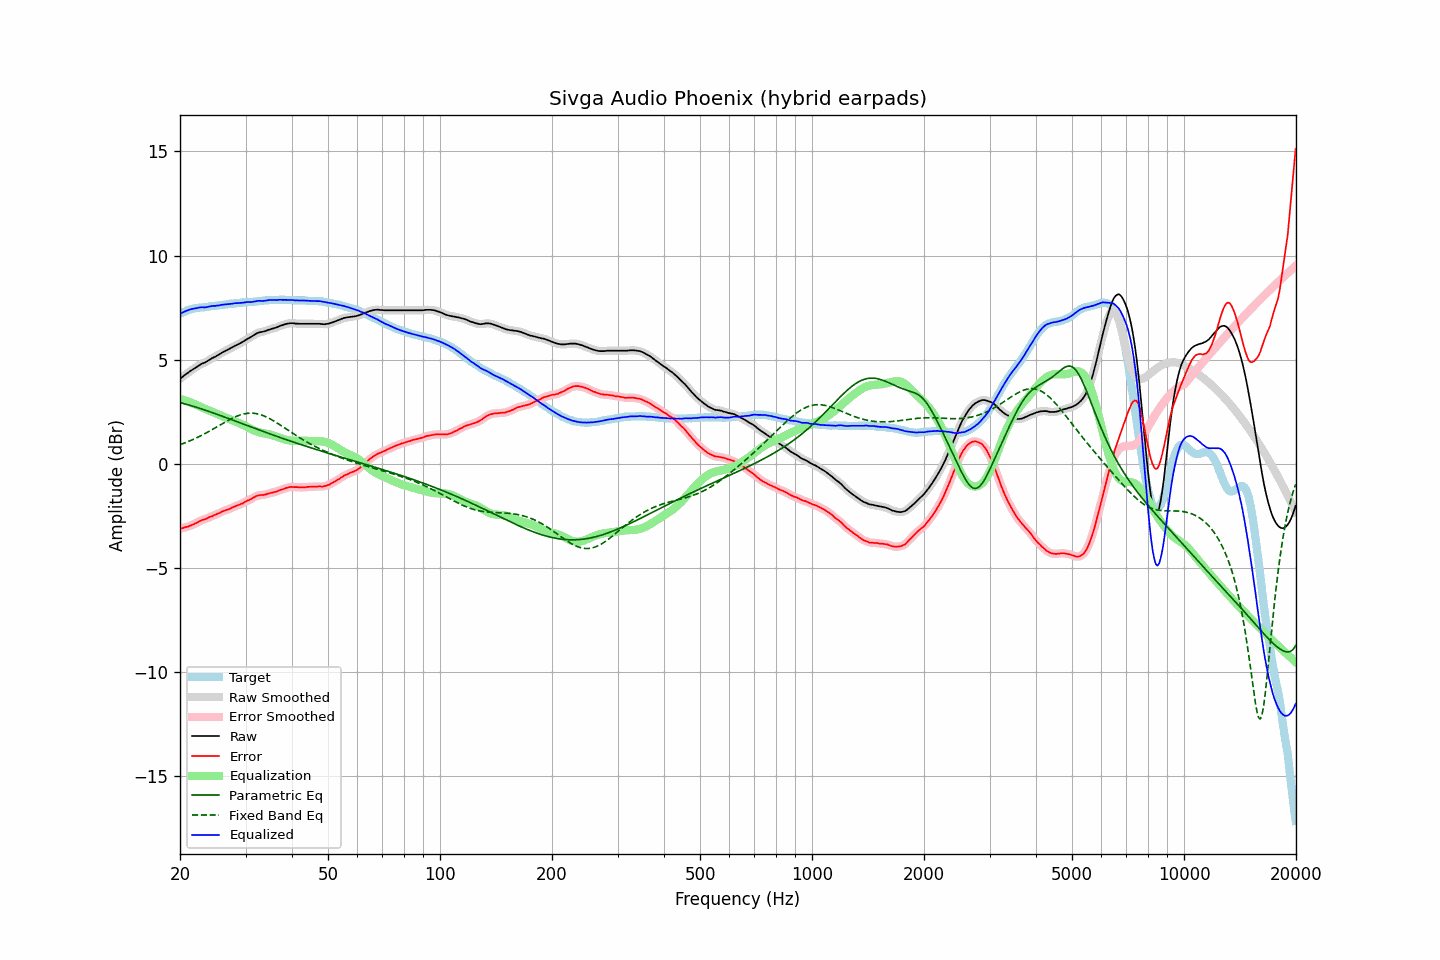

Data behind this chart, as committed beside it:
frequency, raw, error, smoothed, error_smoothed, equalization, parametric_eq, fixed_band_eq, equalized_raw, equalized_smoothed, target
20.00, 4.09, -3.11, 4.09, -3.11, 3.11, 2.94, 0.92, 7.20, 7.20, 7.20
20.20, 4.15, -3.09, 4.15, -3.09, 3.09, 2.92, 0.95, 7.24, 7.24, 7.24
20.40, 4.21, -3.07, 4.21, -3.07, 3.07, 2.90, 0.98, 7.28, 7.28, 7.28
20.61, 4.27, -3.04, 4.27, -3.05, 3.05, 2.88, 1.01, 7.32, 7.32, 7.31
20.81, 4.33, -3.02, 4.32, -3.03, 3.03, 2.86, 1.04, 7.35, 7.35, 7.35
21.02, 4.38, -3.01, 4.38, -3.00, 3.00, 2.84, 1.07, 7.38, 7.38, 7.39
21.23, 4.44, -2.97, 4.43, -2.98, 2.97, 2.82, 1.10, 7.41, 7.41, 7.41
21.44, 4.49, -2.94, 4.49, -2.95, 2.94, 2.80, 1.14, 7.43, 7.43, 7.43
21.66, 4.54, -2.91, 4.54, -2.91, 2.91, 2.77, 1.17, 7.44, 7.45, 7.45
21.87, 4.59, -2.87, 4.59, -2.88, 2.87, 2.75, 1.20, 7.46, 7.46, 7.46
22.09, 4.64, -2.84, 4.64, -2.84, 2.84, 2.72, 1.24, 7.47, 7.48, 7.48
22.31, 4.69, -2.80, 4.69, -2.80, 2.80, 2.70, 1.28, 7.49, 7.49, 7.49
22.54, 4.75, -2.75, 4.74, -2.76, 2.77, 2.68, 1.31, 7.51, 7.51, 7.50
22.76, 4.79, -2.72, 4.79, -2.72, 2.73, 2.65, 1.35, 7.52, 7.52, 7.51
22.99, 4.83, -2.68, 4.82, -2.69, 2.70, 2.62, 1.39, 7.52, 7.52, 7.51
23.22, 4.85, -2.67, 4.85, -2.67, 2.66, 2.60, 1.43, 7.51, 7.52, 7.52
23.45, 4.89, -2.64, 4.89, -2.64, 2.63, 2.57, 1.47, 7.52, 7.52, 7.53
23.69, 4.94, -2.60, 4.93, -2.60, 2.60, 2.55, 1.52, 7.54, 7.53, 7.54
23.92, 4.99, -2.56, 4.99, -2.57, 2.57, 2.52, 1.56, 7.56, 7.56, 7.55
24.16, 5.04, -2.53, 5.03, -2.53, 2.54, 2.49, 1.60, 7.57, 7.57, 7.57
24.40, 5.08, -2.51, 5.08, -2.50, 2.51, 2.47, 1.65, 7.58, 7.58, 7.59
24.65, 5.12, -2.46, 5.11, -2.47, 2.47, 2.44, 1.69, 7.59, 7.59, 7.58
24.89, 5.15, -2.44, 5.15, -2.44, 2.44, 2.41, 1.74, 7.58, 7.59, 7.59
25.14, 5.20, -2.40, 5.19, -2.41, 2.40, 2.38, 1.78, 7.60, 7.60, 7.60
25.39, 5.24, -2.37, 5.24, -2.37, 2.37, 2.36, 1.83, 7.61, 7.61, 7.61
25.65, 5.29, -2.34, 5.29, -2.34, 2.34, 2.33, 1.87, 7.62, 7.62, 7.63
25.91, 5.34, -2.29, 5.33, -2.30, 2.30, 2.30, 1.92, 7.64, 7.64, 7.63
26.16, 5.38, -2.26, 5.38, -2.26, 2.27, 2.27, 1.96, 7.65, 7.65, 7.64
26.43, 5.42, -2.23, 5.42, -2.23, 2.24, 2.24, 2.01, 7.65, 7.66, 7.65
26.69, 5.46, -2.20, 5.46, -2.21, 2.21, 2.21, 2.05, 7.66, 7.66, 7.66
26.96, 5.50, -2.18, 5.50, -2.18, 2.17, 2.18, 2.09, 7.67, 7.67, 7.68
27.23, 5.54, -2.15, 5.54, -2.15, 2.14, 2.16, 2.13, 7.68, 7.68, 7.69
27.50, 5.58, -2.11, 5.58, -2.11, 2.11, 2.13, 2.17, 7.69, 7.69, 7.69
27.77, 5.62, -2.07, 5.62, -2.08, 2.08, 2.10, 2.21, 7.70, 7.70, 7.69
28.05, 5.67, -2.04, 5.66, -2.04, 2.05, 2.07, 2.25, 7.72, 7.71, 7.71
28.33, 5.70, -2.01, 5.70, -2.01, 2.02, 2.04, 2.28, 7.71, 7.72, 7.71
28.62, 5.74, -1.98, 5.74, -1.98, 1.98, 2.01, 2.31, 7.72, 7.72, 7.72
28.90, 5.78, -1.95, 5.77, -1.95, 1.95, 1.98, 2.34, 7.73, 7.72, 7.73
29.19, 5.82, -1.91, 5.82, -1.92, 1.92, 1.95, 2.36, 7.73, 7.73, 7.73
29.48, 5.86, -1.90, 5.86, -1.89, 1.88, 1.92, 2.39, 7.74, 7.74, 7.76
29.78, 5.91, -1.84, 5.91, -1.85, 1.85, 1.90, 2.40, 7.75, 7.75, 7.75
30.08, 5.96, -1.80, 5.96, -1.81, 1.81, 1.87, 2.42, 7.76, 7.76, 7.76
30.38, 6.01, -1.75, 6.00, -1.76, 1.77, 1.84, 2.43, 7.77, 7.77, 7.76
30.68, 6.05, -1.73, 6.05, -1.73, 1.72, 1.81, 2.44, 7.77, 7.77, 7.78
30.99, 6.09, -1.69, 6.09, -1.69, 1.68, 1.78, 2.44, 7.77, 7.77, 7.78
31.30, 6.14, -1.64, 6.14, -1.65, 1.64, 1.75, 2.44, 7.78, 7.78, 7.78
31.61, 6.19, -1.60, 6.19, -1.60, 1.60, 1.72, 2.43, 7.79, 7.79, 7.79
31.93, 6.24, -1.56, 6.23, -1.56, 1.57, 1.69, 2.42, 7.81, 7.81, 7.80
32.24, 6.28, -1.52, 6.28, -1.53, 1.55, 1.67, 2.41, 7.82, 7.82, 7.80
32.57, 6.31, -1.51, 6.30, -1.51, 1.52, 1.64, 2.39, 7.83, 7.83, 7.82
32.89, 6.33, -1.49, 6.32, -1.50, 1.50, 1.61, 2.37, 7.83, 7.83, 7.82
33.22, 6.34, -1.49, 6.34, -1.49, 1.49, 1.58, 2.34, 7.82, 7.82, 7.83
33.55, 6.36, -1.48, 6.36, -1.48, 1.47, 1.55, 2.31, 7.83, 7.83, 7.84
33.89, 6.38, -1.47, 6.38, -1.47, 1.46, 1.52, 2.28, 7.83, 7.84, 7.85
34.23, 6.41, -1.44, 6.41, -1.45, 1.44, 1.50, 2.24, 7.85, 7.85, 7.85
34.57, 6.44, -1.42, 6.43, -1.43, 1.43, 1.47, 2.21, 7.86, 7.86, 7.86
34.92, 6.46, -1.40, 6.46, -1.40, 1.41, 1.44, 2.17, 7.87, 7.87, 7.86
35.27, 6.49, -1.38, 6.48, -1.38, 1.39, 1.41, 2.12, 7.87, 7.87, 7.87
35.62, 6.51, -1.36, 6.50, -1.37, 1.36, 1.38, 2.08, 7.87, 7.87, 7.87
35.97, 6.53, -1.34, 6.53, -1.35, 1.34, 1.36, 2.03, 7.87, 7.87, 7.87
... 635 more rows
